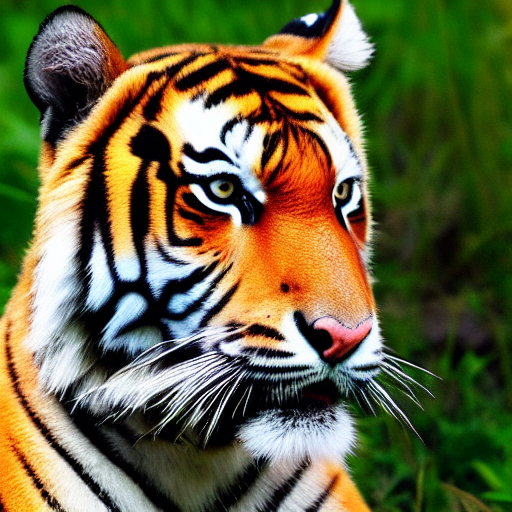
Generation parameters embedded in this image by AUTOMATIC1111 Stable Diffusion web UI or a fork of it (Forge, ...) (PNG 'parameters' text chunk):
tiger
Steps: 10, Sampler: Euler, CFG scale: 7.0, Seed: 1853422185, Size: 512x512, Model hash: 6ce0161689, Model: v1-5-pruned-emaonly, Version: v1.7.0